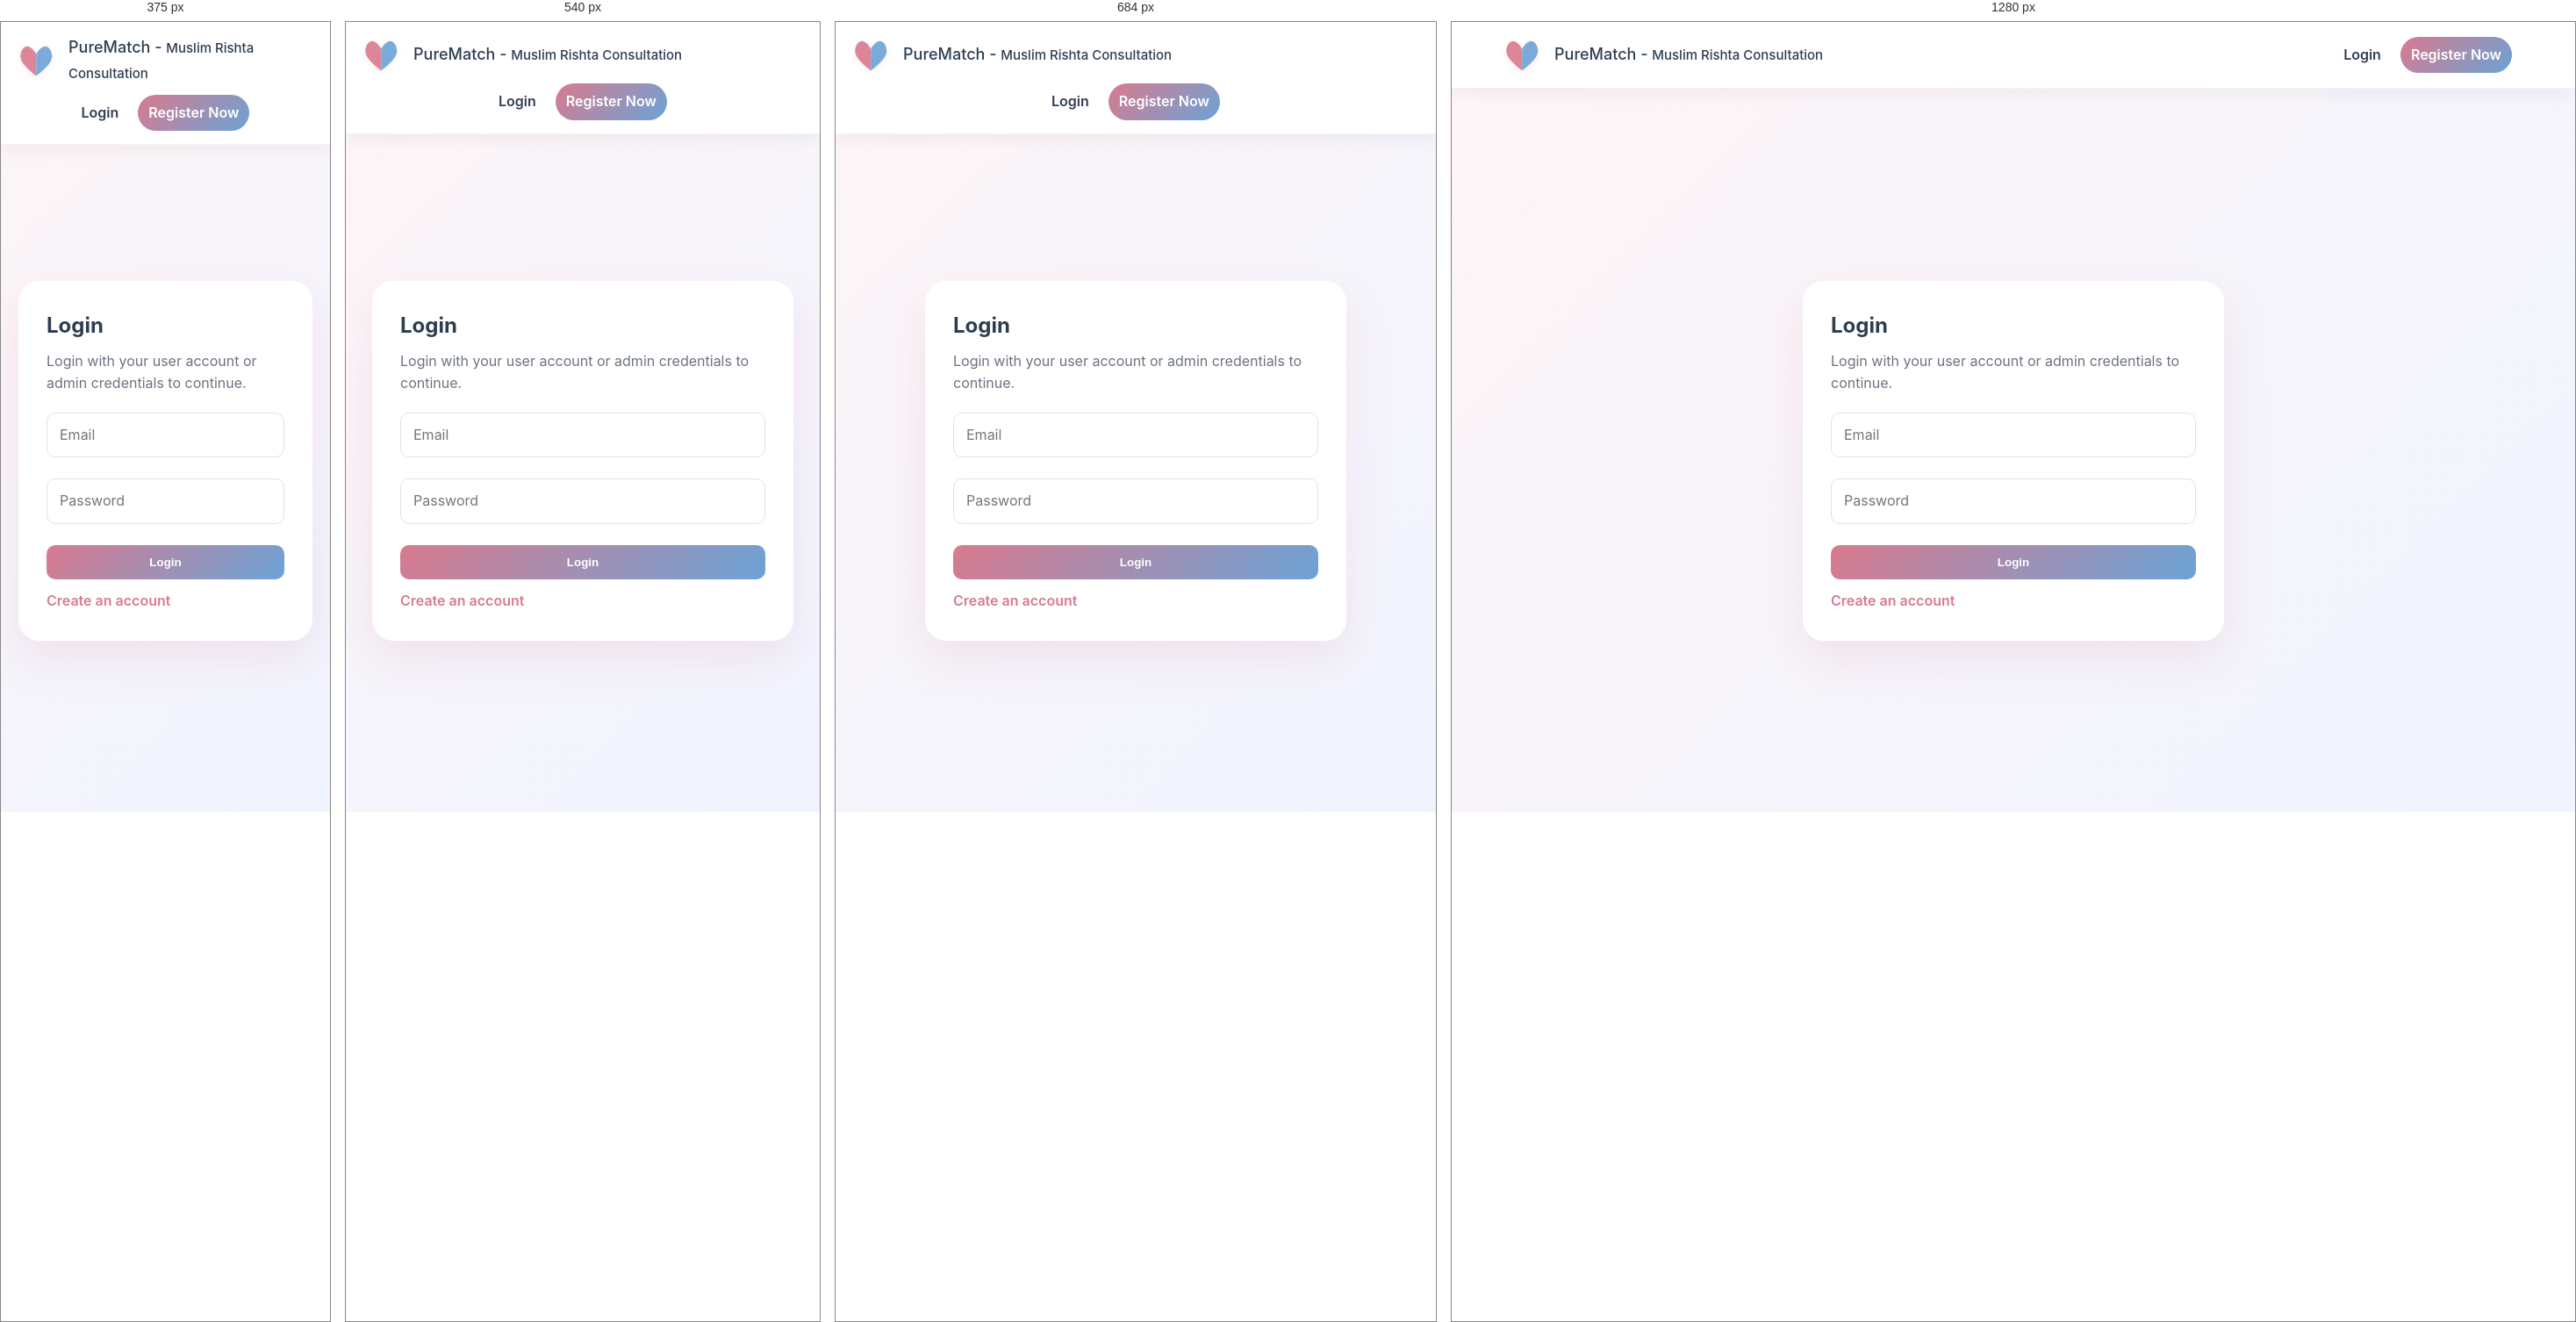
Rendered at 375 px, 540 px, 684 px and 1280 px, left to right.

<!-- file: signin.html -->
<!DOCTYPE html>
<html lang="en">
<head>
    <meta charset="UTF-8">
    <meta name="viewport" content="width=device-width, initial-scale=1.0">
    <title>Login | PureMatch</title>
    <meta name="description" content="Login to your PureMatch account to manage your profile and continue your Muslim rishta consultation journey.">
    <meta name="robots" content="index,follow">
    <link rel="canonical" href="https://purematch.org/signin">
    <link rel="stylesheet" href="/style.css">
    <link href="https://fonts.googleapis.com/css2?family=Playfair+Display:wght@600;700;800&family=Inter:wght@300;400;500;600;700&display=swap" rel="stylesheet">
</head>
<body>
    <nav>
        <div class="container nav-container">
            <div class="logo">
                <div class="heart-logo">
                    <svg viewBox="0 0 100 90" width="45" height="45">
                        <path d="M45,85 C20,65 5,50 5,35 C5,20 15,10 22,10 C30,10 40,20 45,30 L45,30" fill="#D97A8E" opacity="0.9"/>
                        <path d="M45,30 L45,30 C50,20 60,10 68,10 C75,10 85,20 85,35 C85,50 70,65 45,85 Z" fill="#6BA3D6" opacity="0.9"/>
                    </svg>
                </div>
                <span class="nav-links2"><a href="/"><span>PureMatch - <small>Muslim Rishta Consultation</small></span></a></span>
            </div>
            <div class="nav-contact">
                <div class="auth-nav-links">
                    <a id="signInLink" href="/signin" class="auth-nav-link">Login</a>
                    <a id="signUpLink" href="/signup" class="auth-nav-link auth-nav-link-primary">Register Now</a>
                    <a id="profileLink" href="/profile" class="auth-nav-link" style="display:none;">Profile</a>
                    <button id="logoutButton" type="button" class="auth-nav-link auth-nav-link-primary" style="display:none;">Logout</button>
                </div>
            </div>
        </div>
    </nav>

    <main class="auth-page">
        <div class="auth-page-card">
            <h2>Login</h2>
            <p>Login with your user account or admin credentials to continue.</p>
            <div id="authMessage" class="auth-message" style="display:none;"></div>
            <form id="signinPageForm" class="auth-form">
                <input type="email" name="email" placeholder="Email" required>
                <input type="password" name="password" placeholder="Password" required>
                <button type="submit">Login</button>
            </form>
            <a href="/signup" class="auth-page-link">Create an account</a>
        </div>
    </main>

    <script src="/script.js"></script>
</body>
</html>


/* @media block from style.css */
@media (max-width: 820px) {
    .admin-user-card-body {
        grid-template-columns: 1fr;
    }
}

/* @media block from style.css */
@media (max-width: 768px) {
    .profile-summary-meta,
    .profile-grid,
    .admin-form-grid {
        grid-template-columns: 1fr;
    }
}

/* @media block from style.css */
@media (max-width: 600px) {
    .whatsapp-popup { right:12px; left:12px; width:auto; bottom:88px; }
    .whatsapp-fab { right:12px; bottom:12px; }
}

/* @media block from style.css */
@media (max-width: 768px) {
    .nav-container {
        flex-wrap: wrap;
        align-items: center;
        gap: 10px;
    }

    .nav-toggle {
        display: inline-flex;
        order: 2;
    }

    .nav-links {
        position: absolute;
        top: 100%;
        left: 0;
        right: 0;
        z-index: 1001;
        display: none;
        flex-direction: column;
        gap: 0;
        background: rgba(255, 255, 255, 0.98);
        padding: 16px 20px 20px;
        border-radius: 0 0 22px 22px;
        border-top: 1px solid rgba(45, 62, 80, 0.08);
        box-shadow: 0 24px 70px rgba(45, 62, 80, 0.14);
    }

    .nav-links.open {
        display: flex;
    }

    .nav-links li {
        width: 100%;
    }

    .nav-links a {
        width: 100%;
        padding: 14px 18px;
        border-radius: 14px;
    }

    .nav-contact {
        width: 100%;
        justify-content: space-between;
        flex-wrap: wrap;
        gap: 10px;
    }

    .auth-nav-links {
        width: 100%;
        justify-content: center;
        flex-wrap: wrap;
        gap: 10px;
    }

    .whatsapp-link {
        width: 100%;
        justify-content: center;
    }

    .whatsapp-link {
        padding: 10px 14px;
    }

    .whatsapp-icon {
        width: 16px;
        height: 16px;
    }

    .hero {
        padding: 140px 0 60px;
    }

    .whatsapp-link {
        padding: 8px 12px;
        font-size: 12px;
    }

    .whatsapp-icon {
        width: 16px;
        height: 16px;
    }

    .hero {
        padding: 140px 0 60px;
    }

    .hero-container {
        grid-template-columns: 1fr;
        gap: 30px;
    }

    .hero-content {
        text-align: center;
    }

    .hero h1 {
        font-size: 36px;
    }

    .hero p {
        margin: 0 auto 40px;
    }

    .form-box {
        padding: 30px;
    }

    .form-box h3 {
        font-size: 20px;
    }

    .featured-consultation-banner {
        padding: 0 0 40px;
    }

    .banner-content {
        padding: 40px 30px;
    }

    .banner-content h2 {
        font-size: 32px;
    }

    .banner-features {
        gap: 15px;
    }

    .banner-feature {
        font-size: 13px;
        padding: 8px 14px;
    }

    .values h2,
    .counseling h2,
    .development h2,
    .contact h2 {
        font-size: 32px;
        margin-bottom: 40px;
    }

    .values-grid,
    .counseling-grid,
    .development-grid {
        gap: 20px;
    }

    .contact-wrapper {
        grid-template-columns: 1fr;
    }

    .contact-info {
        padding: 40px 30px;
    }

    .contact-form {
        padding: 40px 30px;
    }

    .features {
        flex-direction: column;
        align-items: center;
        gap: 20px;
    }

    .consultation-box {
        padding: 40px 30px;
    }

    .consultation-box h2 {
        font-size: 28px;
    }

    .footer-links {
        flex-direction: column;
        gap: 15px;
    }
}

/* @media block from style.css */
@media (max-width: 480px) {
    .hero h1 {
        font-size: 28px;
    }

    .hero p {
        font-size: 15px;
    }

    .cta-button {
        padding: 14px 32px;
        font-size: 14px;
    }

    .banner-content h2 {
        font-size: 24px;
    }

    .banner-content p {
        font-size: 15px;
    }

    .banner-features {
        flex-direction: column;
        gap: 10px;
    }

    .value-card,
    .counseling-card,
    .dev-card {
        padding: 30px 20px;
    }

    .free-banner {
        font-size: 12px;
        padding: 10px 20px;
    }
}